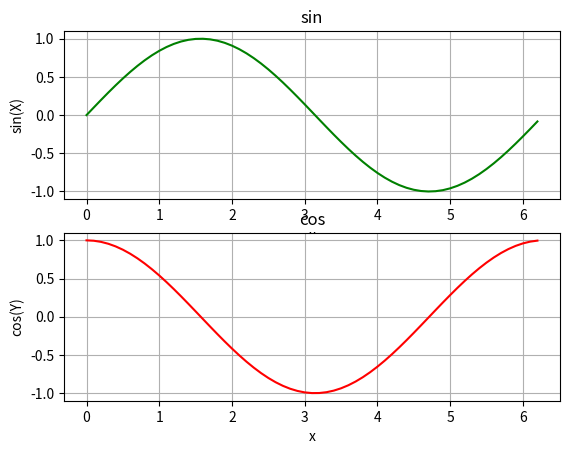

Write Python code to recreate this figure.
# SUBPLOTS/ CONTINUOS FUNCTION

import numpy as np
import matplotlib.pyplot as plt

xstart=0
xstop=2*np.pi
increment=0.1

x=np.arange(xstart,xstop,increment)
y=np.sin(x)
z=np.cos(x)

plt.subplot(211)
plt.plot(x,y,'green')
plt.title('sin')
plt.xlabel('x')
plt.ylabel('sin(X)')
plt.grid()
plt.show()

plt.subplot(212)
plt.plot(x,z,'red')
plt.title('cos')
plt.xlabel('x')
plt.ylabel('cos(Y)')
plt.grid()
plt.show()